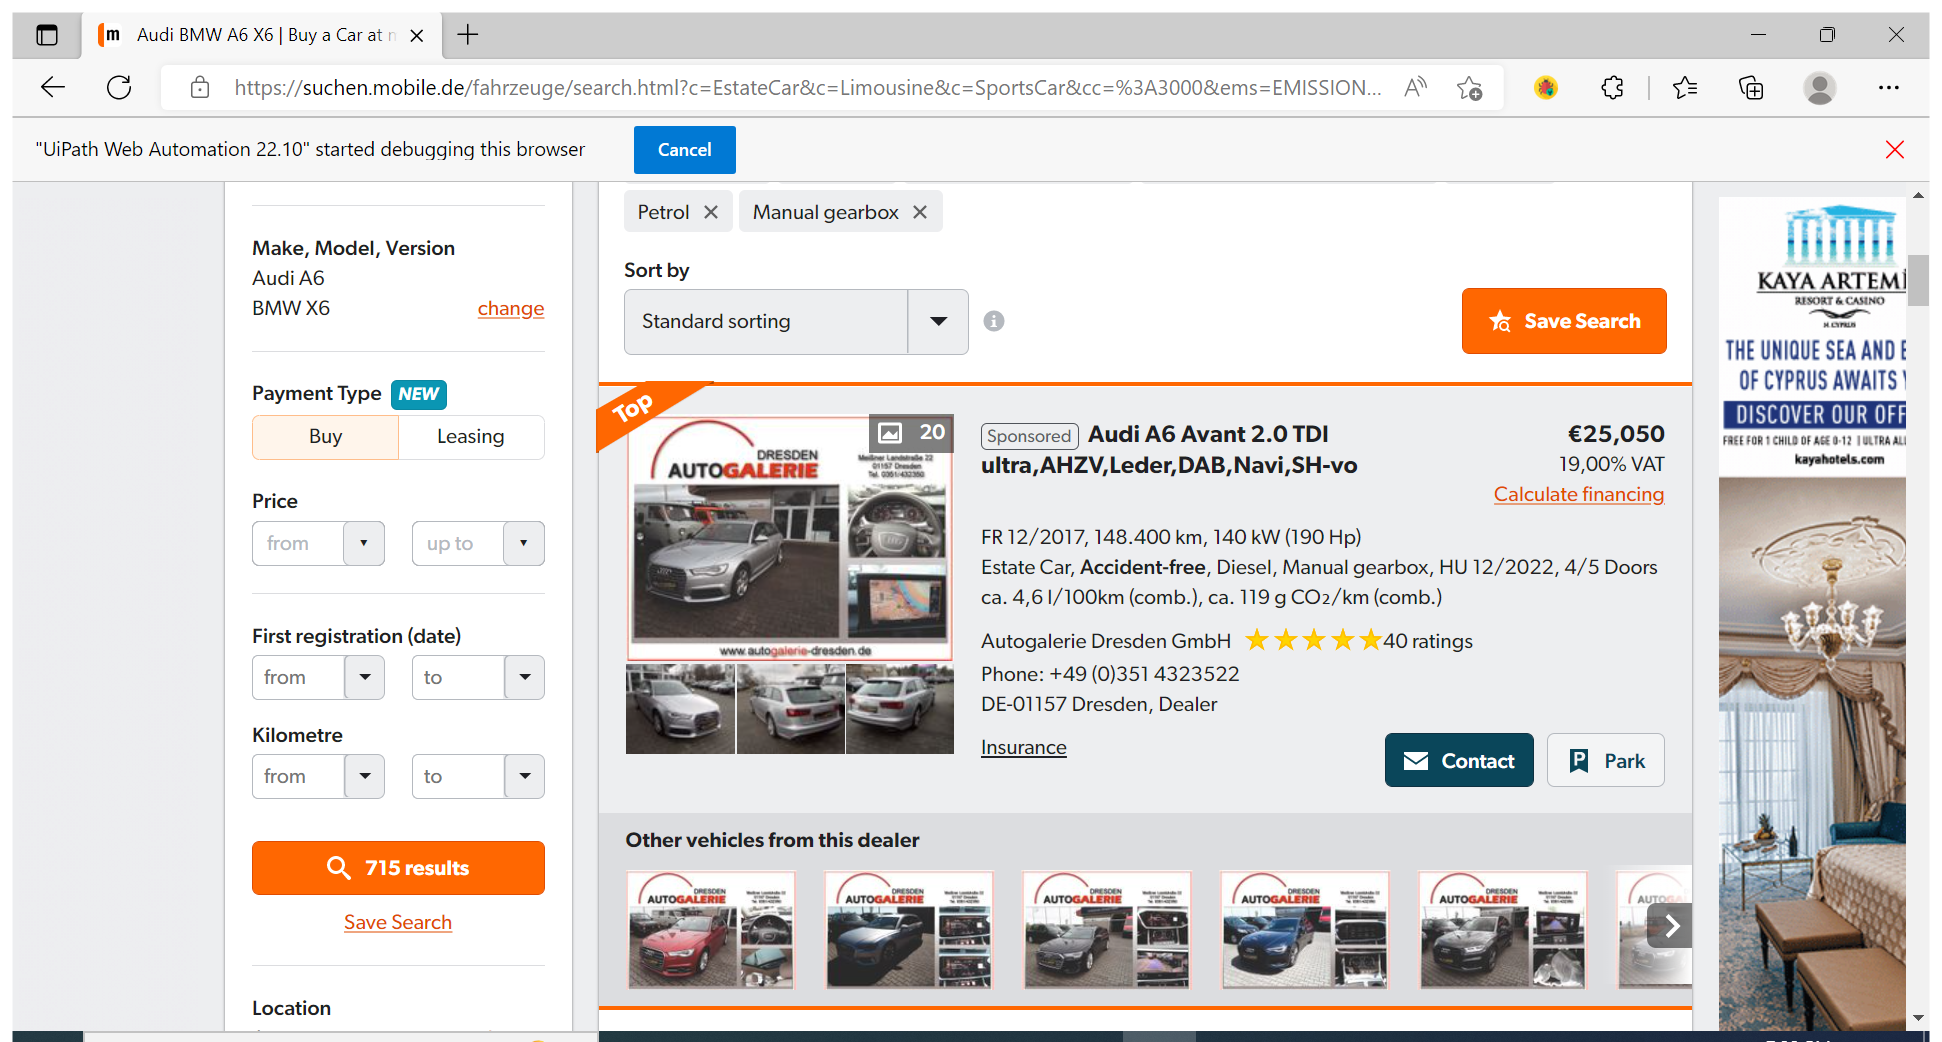
Task: This process filters all cars from 'mobile.de' and outputs in a workbook all items which fit certain criteria. At the end of the process it emails the workbook to specified contact.
Workflow: Mobile_Scrape_Cars

Step 1: Use Browser Edge: Audi BMW A6 X6 | Buy a Car at mobile.de in window 'Audi BMW A6 X6 | Buy a Car at mobile.de' (msedge.exe)

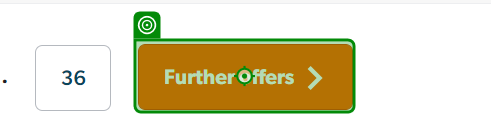
Step 2: get-text